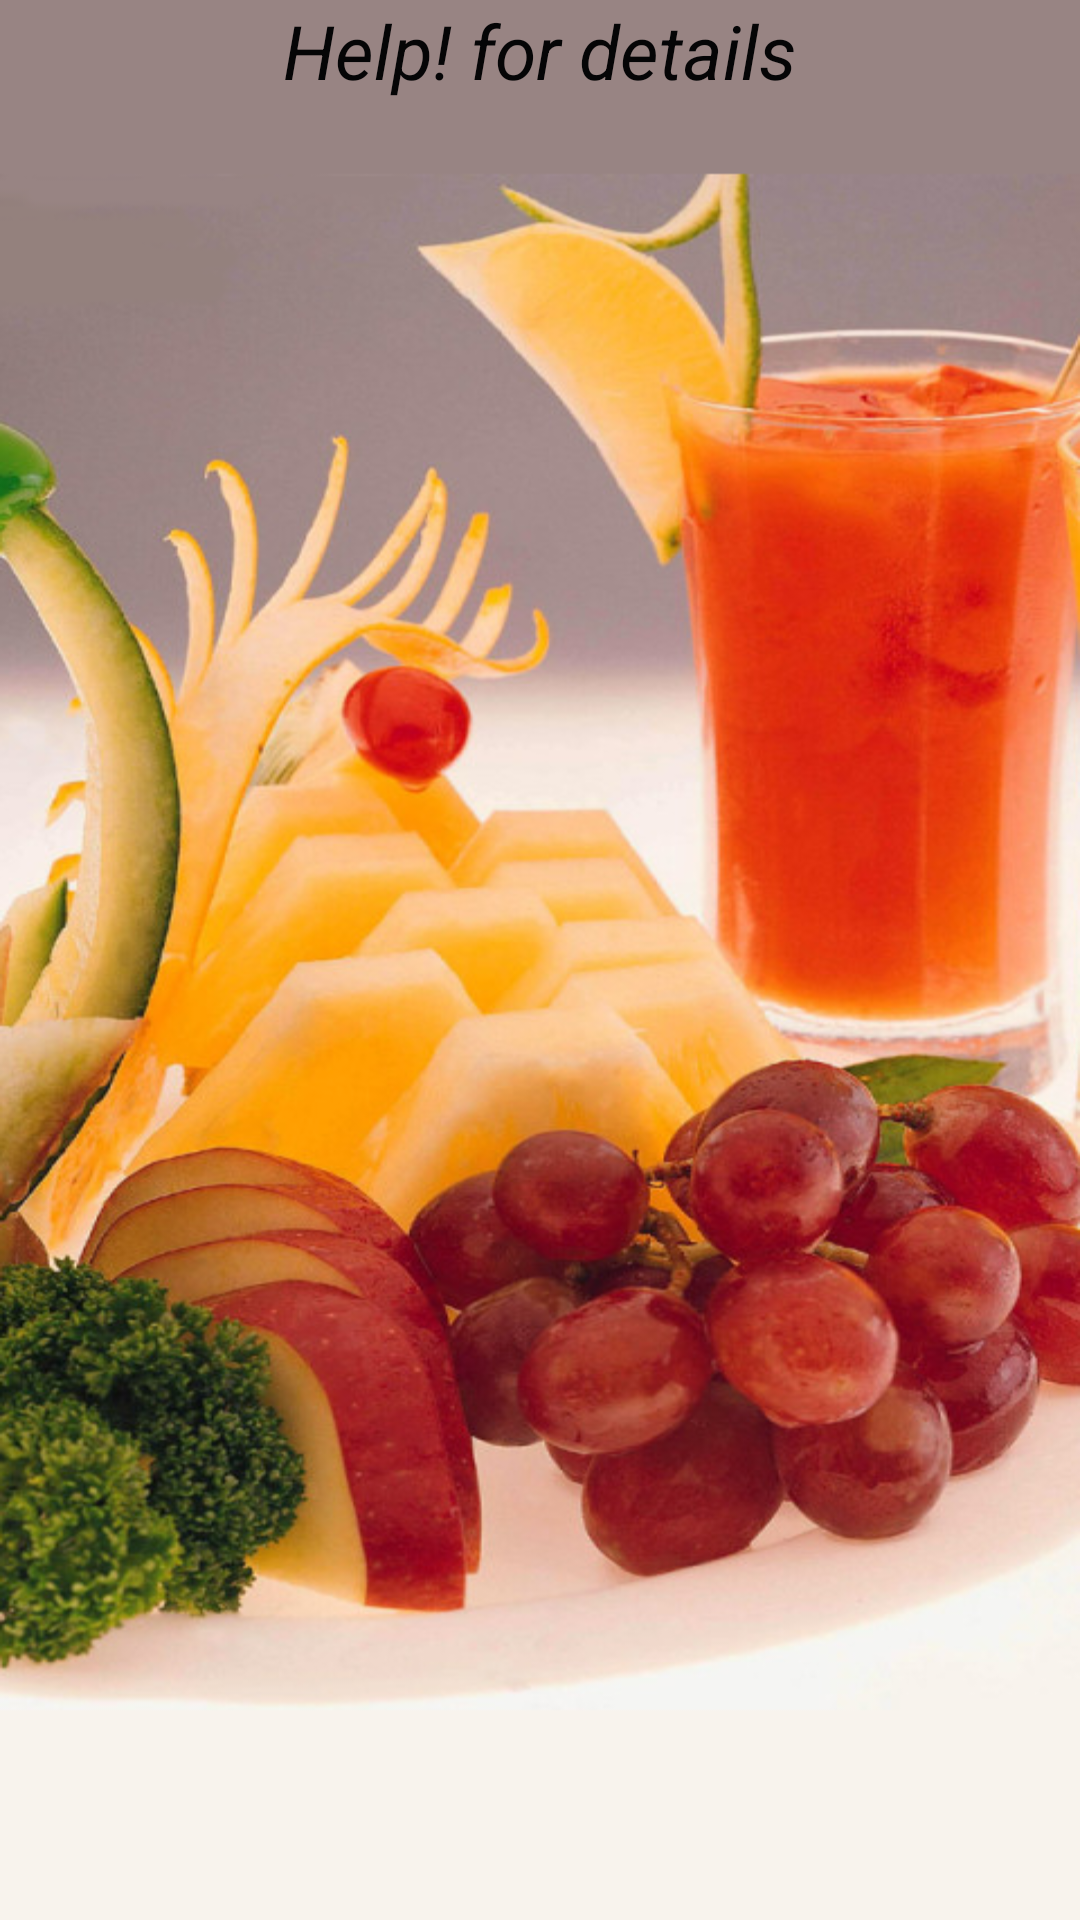

This screen was rendered from an Android layout file. Write that file and the resources it references.
<!-- AndroidManifest.xml: fallback theme Theme.MaterialComponents.DayNight.NoActionBar -->
<!-- res/layout/fourth.xml -->
<?xml version="1.0" encoding="utf-8"?>

<LinearLayout xmlns:android="http://schemas.android.com/apk/res/android"
    android:layout_width="match_parent"
    android:layout_height="match_parent"
    android:orientation="vertical"
      android:background="@drawable/background" >

    <TextView
        android:id="@+id/textView1"
        android:layout_width="match_parent"
        android:layout_height="wrap_content"
        android:text="Help! for details"
           android:textColor="#050506"
        android:textSize="25dp"
        android:textStyle="italic" 
       android:gravity="center"
        android:textAppearance="?android:attr/textAppearanceLarge" />

</LinearLayout>
<!-- resources referenced by this layout -->
<resources>
  <!-- drawable background: png bitmap (drawable-hdpi, 563445 bytes) -->
</resources>
